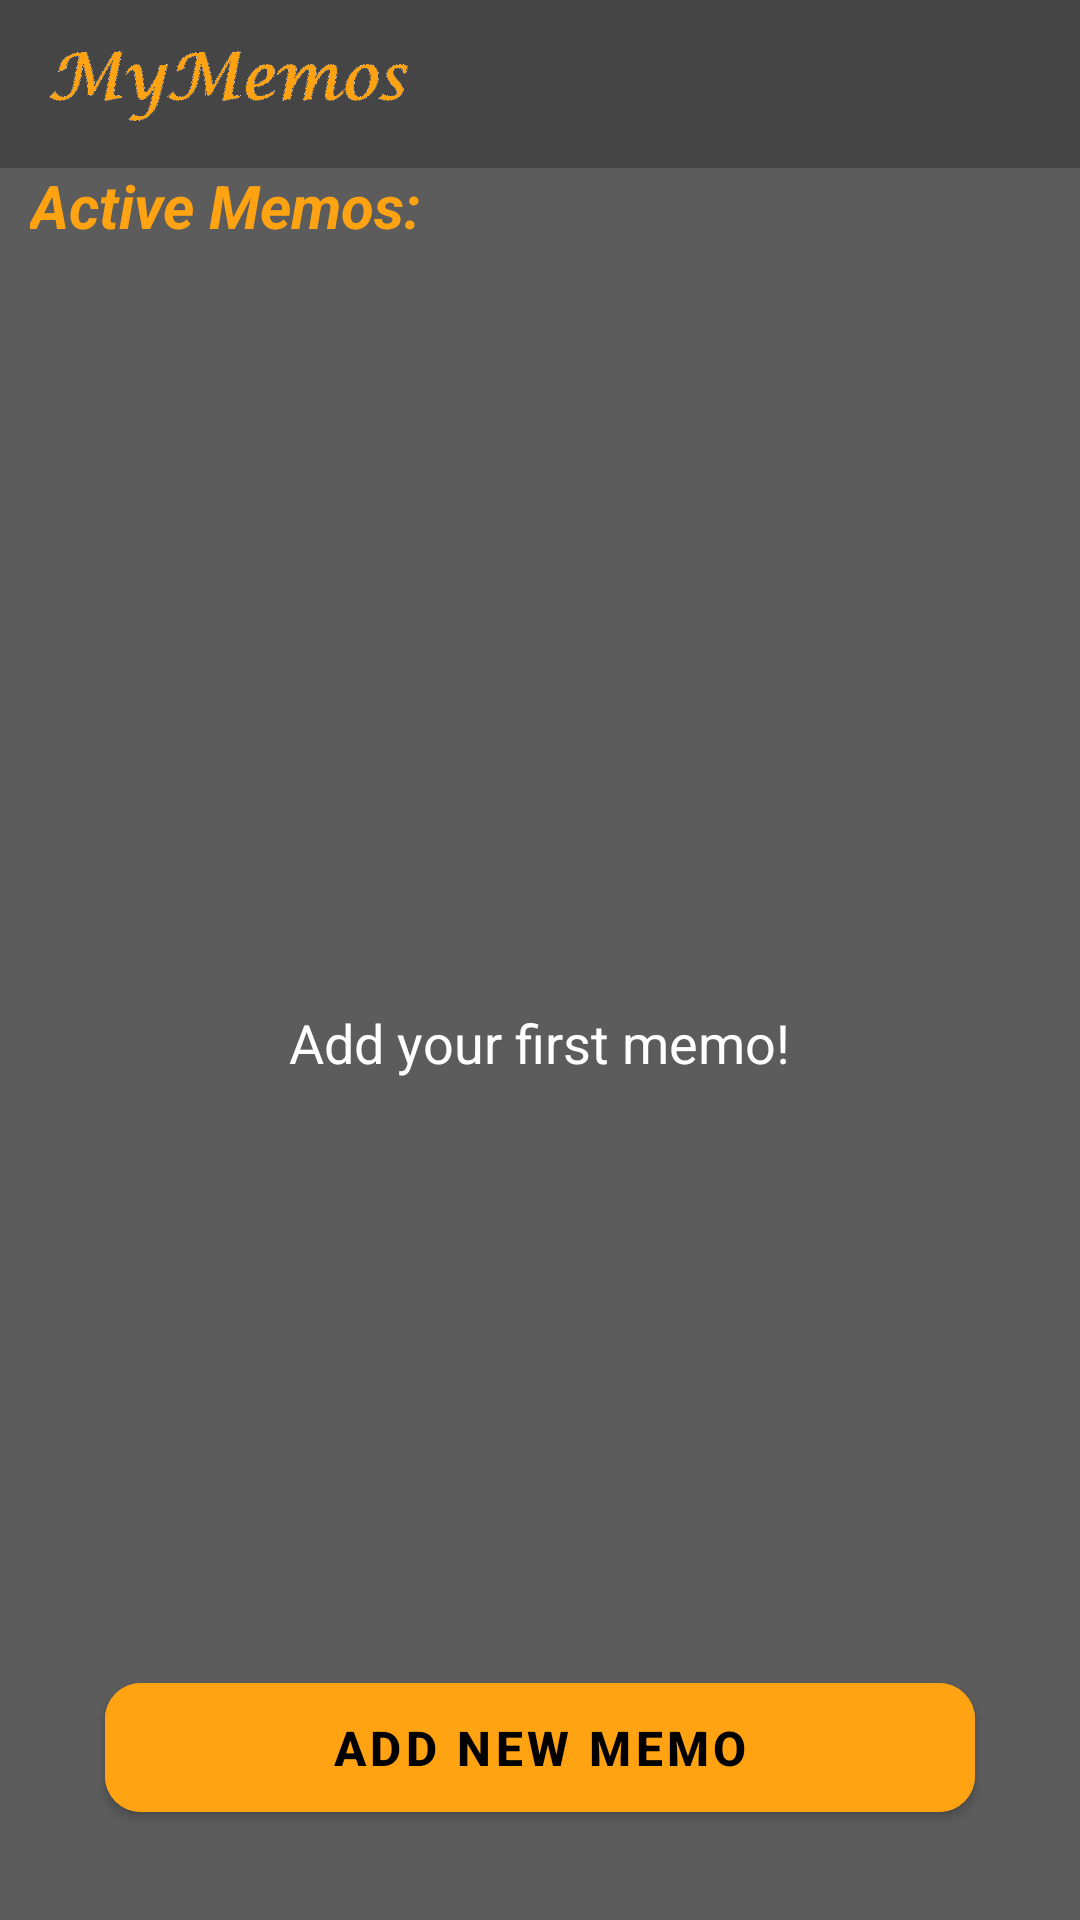

Here is an Android app screen rendered from its layout file. Give the layout XML and the strings, colors and styles it references.
<!-- AndroidManifest.xml: application theme Theme.Memorandum -->
<!-- res/layout/activity_main.xml -->
<?xml version="1.0" encoding="utf-8"?>
<androidx.constraintlayout.widget.ConstraintLayout
    xmlns:android="http://schemas.android.com/apk/res/android"
    xmlns:tools="http://schemas.android.com/tools"
    android:layout_width="match_parent"
    android:layout_height="match_parent"
    xmlns:app="http://schemas.android.com/apk/res-auto"
    tools:context=".MainActivity"
    android:background="@color/background">

    <include
        android:id="@+id/toolbar"
        layout="@layout/custom_toolbar"
        />

    <RelativeLayout
        android:layout_width="match_parent"
        android:layout_height="match_parent"
        android:layout_marginTop="55dp"
        android:orientation="vertical">

        <LinearLayout
            android:id="@+id/header_linear_layout"
            android:layout_width="match_parent"
            android:layout_height="wrap_content"
            android:orientation="horizontal">

        <TextView
            android:id="@+id/header"
            android:layout_width="wrap_content"
            android:layout_height="wrap_content"
            android:text="@string/homepage_header"
            android:textColor="@color/orange"
            android:textSize="20sp"
            android:textStyle="bold|italic"
            android:layout_margin="10dp"
            android:layout_gravity="start"
            />
            
            <View
                android:layout_width="0dp"
                android:layout_height="0dp"
                android:layout_weight="1"
                />

            <ImageButton
                android:id="@+id/map_button"
                android:layout_width="40dp"
                android:layout_height="40dp"
                android:background="@mipmap/map_icon"
                android:layout_gravity="end"
                />

        </LinearLayout>

        <androidx.recyclerview.widget.RecyclerView
            android:id="@+id/memos_list"
            android:visibility="gone"
            android:layout_width="match_parent"
            android:layout_height="match_parent"
            android:layout_below="@+id/header_linear_layout"
            android:layout_above="@+id/memo_creation_button"
            />

        <TextView
            android:id="@+id/empty_memos_view"
            android:visibility="visible"
            android:layout_width="wrap_content"
            android:layout_height="wrap_content"
            android:layout_centerInParent="true"
            android:text="@string/no_notes"
            android:textColor="@color/white"
            android:textSize="18sp" />

        <com.google.android.material.button.MaterialButton
            android:id="@+id/memo_creation_button"
            android:layout_width="match_parent"
            android:layout_height="55dp"
            android:layout_alignParentBottom="true"
            android:layout_marginLeft="35dp"
            android:layout_marginRight="35dp"
            android:layout_marginBottom="30dp"
            android:text="@string/add_memo"
            android:textStyle="bold"
            android:textColor="@color/black"
            android:textSize="16sp"
            android:backgroundTint="@color/orange"
            app:cornerRadius="12dp"
            />

    </RelativeLayout>
</androidx.constraintlayout.widget.ConstraintLayout>
<!-- res/layout/custom_toolbar.xml (included above) -->
<?xml version="1.0" encoding="utf-8"?>
<com.google.android.material.appbar.AppBarLayout
    android:layout_width="0dp"
    android:layout_height="wrap_content"
    xmlns:app="http://schemas.android.com/apk/res-auto"
    xmlns:tools="http://schemas.android.com/tools"
    app:layout_constraintEnd_toEndOf="parent"
    app:layout_constraintStart_toStartOf="parent"
    app:layout_constraintTop_toTopOf="parent"
    xmlns:android="http://schemas.android.com/apk/res/android">

    <androidx.appcompat.widget.Toolbar
        android:id="@+id/toolbar"
        android:layout_width="match_parent"
        android:layout_height="wrap_content"
        android:background="@color/dark_background"
        android:minHeight="?attr/actionBarSize"
        android:theme="?attr/actionBarTheme"
        tools:layout_editor_absoluteX="0dp"
        tools:layout_editor_absoluteY="0dp">

        <ImageView
            android:layout_width="120dp"
            android:layout_height="50dp"
            android:src="@drawable/my_memos"
            android:contentDescription="logo"
            />

    </androidx.appcompat.widget.Toolbar>

</com.google.android.material.appbar.AppBarLayout>
<!-- resources referenced by this layout -->
<resources>
  <color name="background">#5c5c5c</color>
  <color name="black">#FF000000</color>
  <color name="dark_background">#454545</color>
  <color name="orange">#ffa312</color>
  <color name="white">#FFFFFFFF</color>
  <!-- drawable my_memos: png bitmap (drawable, 28566 bytes) -->
  <string name="add_memo">Add New Memo</string>
  <string name="homepage_header">Active Memos:</string>
  <string name="no_notes">Add your first memo!</string>
  <style name="Theme.Memorandum" parent="Theme.MaterialComponents.DayNight.NoActionBar">
          
          <item name="colorPrimary">@color/purple_500</item>
          <item name="colorPrimaryVariant">@color/purple_700</item>
          <item name="colorOnPrimary">@color/white</item>
          
          <item name="colorSecondary">@color/teal_200</item>
          <item name="colorSecondaryVariant">@color/teal_700</item>
          <item name="colorOnSecondary">@color/black</item>
          
          <item name="android:statusBarColor">@color/black</item>
          
      </style>
  <color name="purple_500">#FF6200EE</color>
  <color name="purple_700">#FF3700B3</color>
  <color name="teal_200">#FF03DAC5</color>
  <color name="teal_700">#FF018786</color>
</resources>
